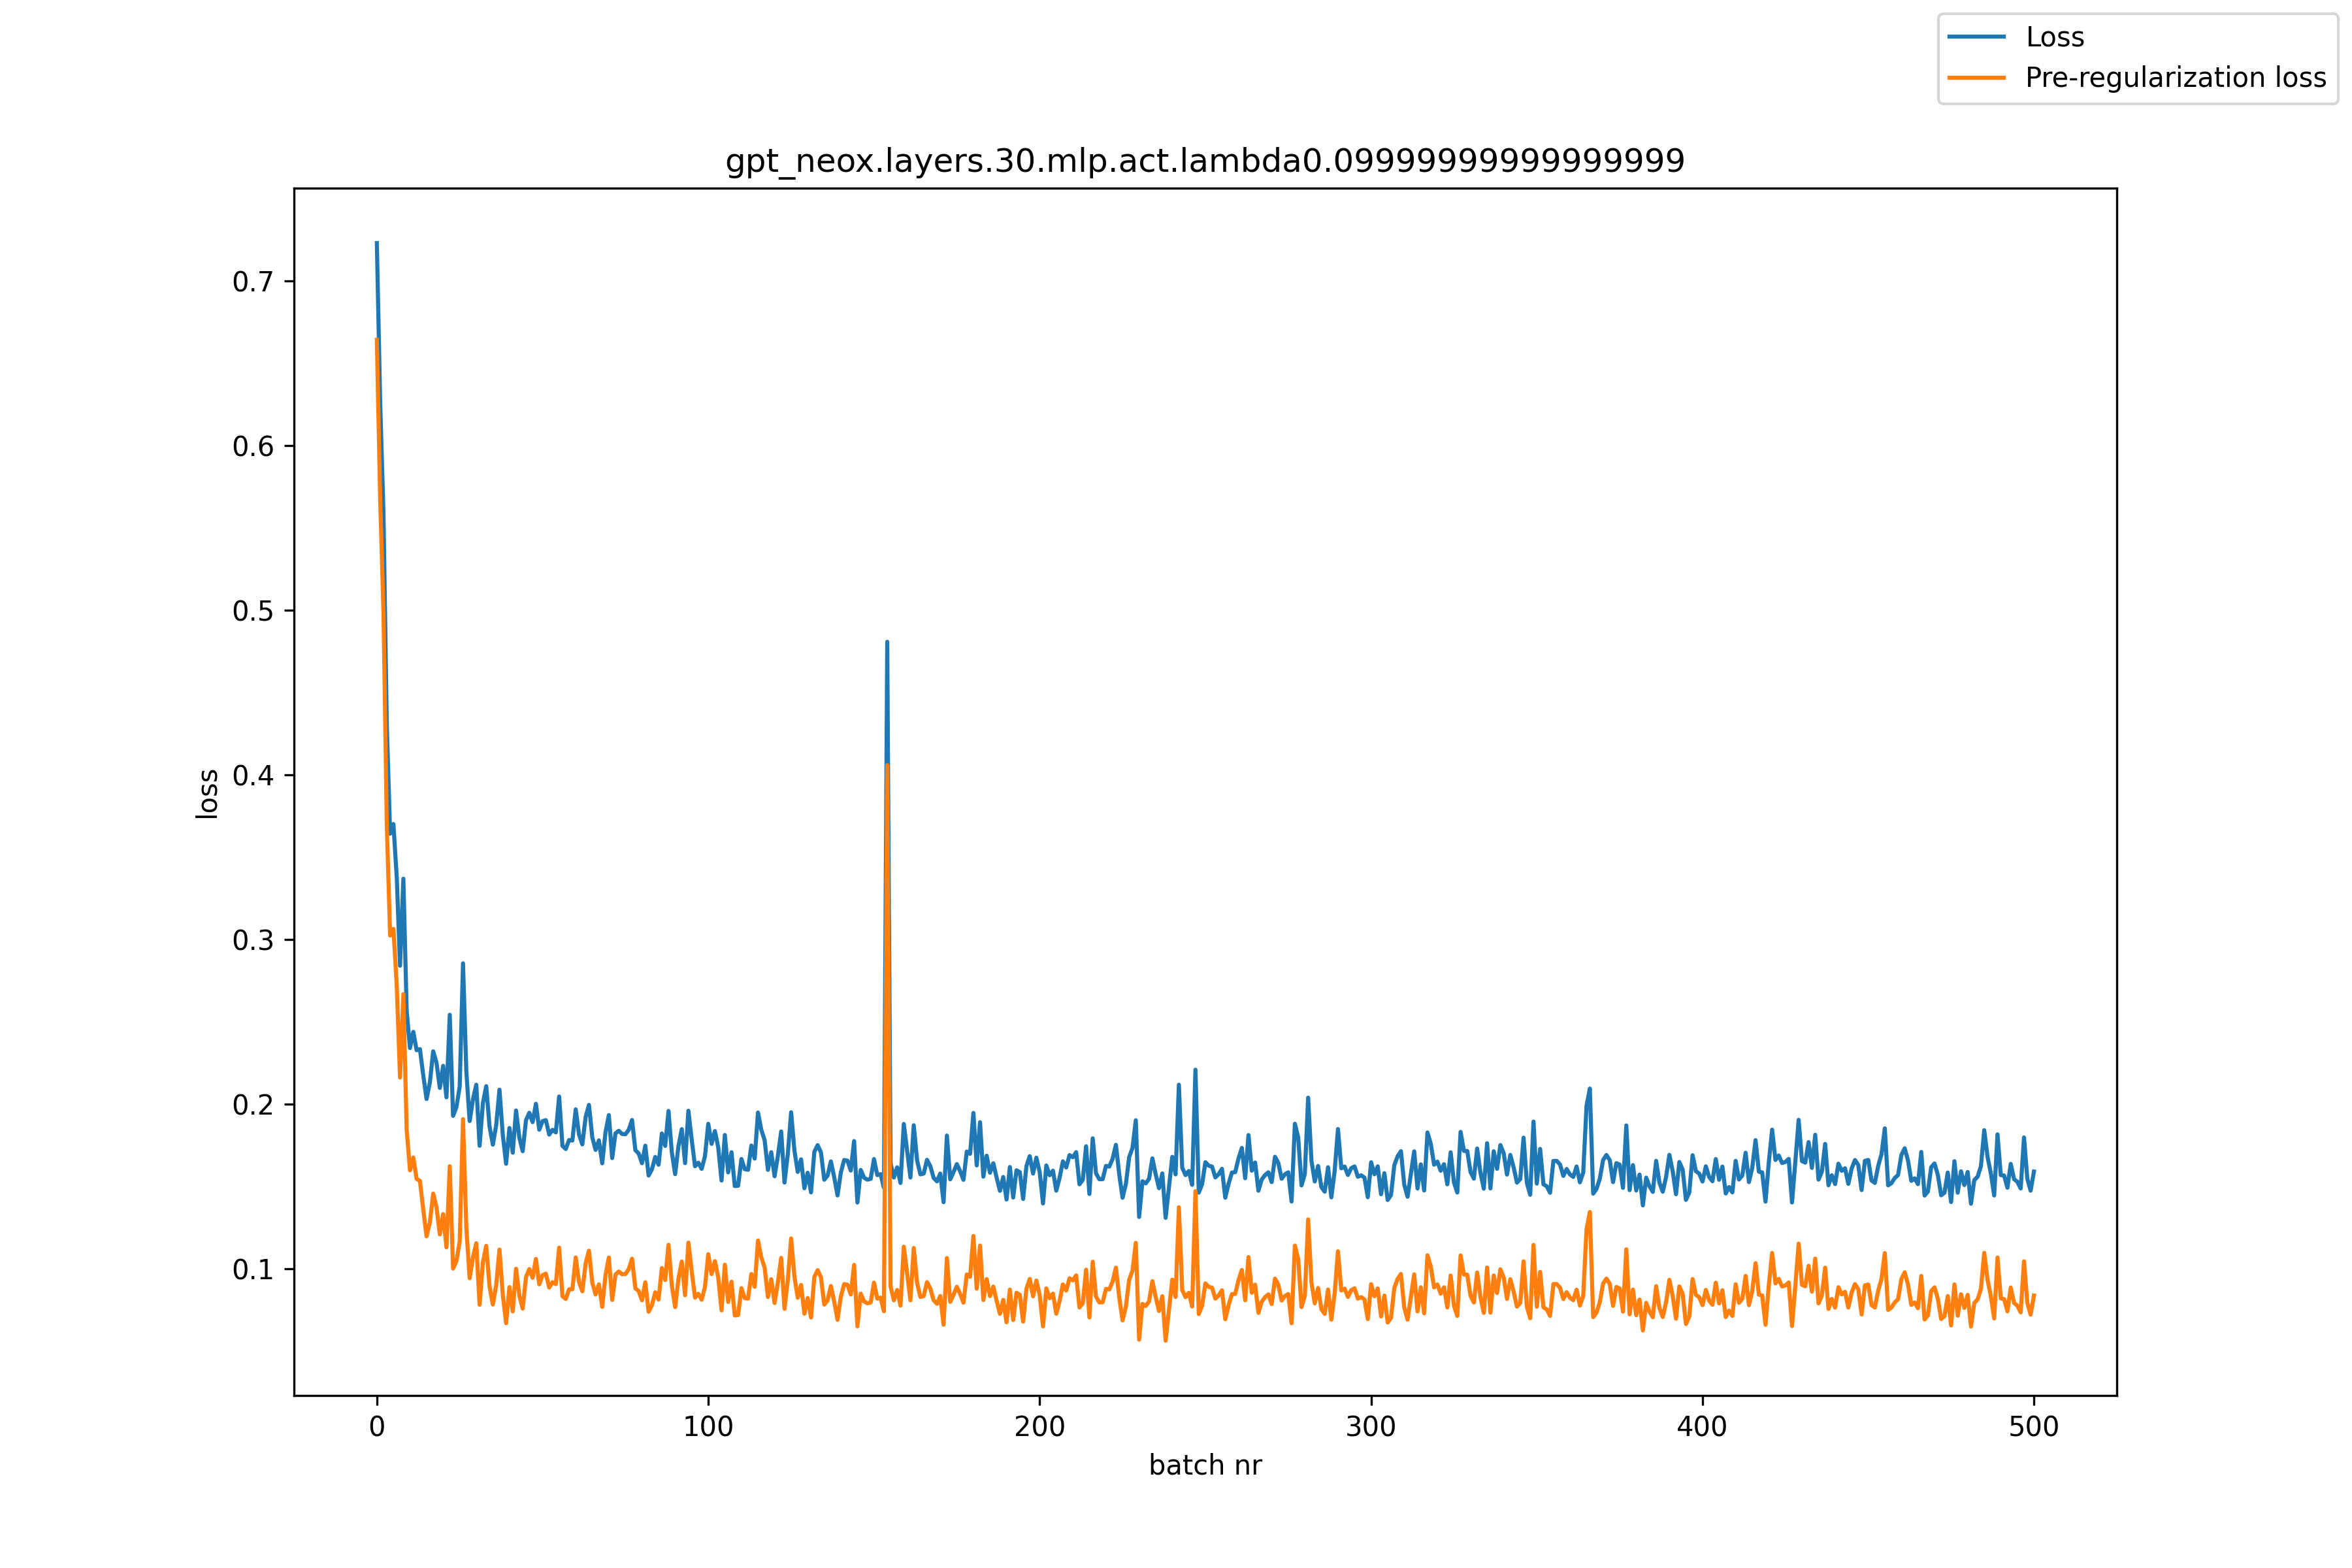

The data file committed next to this chart (first rows):
, loss, pre_reg_loss
0, 0.7229, 0.6642
1, 0.6266, 0.5673
2, 0.5585, 0.4987
3, 0.4303, 0.3698
4, 0.3643, 0.3025
5, 0.3701, 0.3065
6, 0.338, 0.2722
7, 0.2841, 0.2162
8, 0.3369, 0.2669
9, 0.2566, 0.1844
10, 0.2341, 0.1599
11, 0.244, 0.1677
12, 0.2328, 0.1547
13, 0.2335, 0.1535
14, 0.2176, 0.136
15, 0.2032, 0.1199
16, 0.2132, 0.1283
17, 0.2321, 0.1458
18, 0.2252, 0.1375
19, 0.2099, 0.121
20, 0.2234, 0.1333
21, 0.2043, 0.1132
22, 0.2543, 0.1624
23, 0.193, 0.1002
24, 0.1983, 0.1048
25, 0.2107, 0.1167
26, 0.2856, 0.191
27, 0.2199, 0.1249
28, 0.1899, 0.09439
29, 0.203, 0.1071
30, 0.2119, 0.1156
31, 0.1748, 0.07826
32, 0.2008, 0.104
33, 0.211, 0.1141
34, 0.1865, 0.08944
35, 0.1755, 0.07839
36, 0.1872, 0.09007
37, 0.2089, 0.1118
38, 0.1814, 0.08446
39, 0.1639, 0.06709
40, 0.1856, 0.08899
41, 0.1706, 0.07424
42, 0.1962, 0.1001
43, 0.1797, 0.08383
44, 0.1715, 0.07596
45, 0.1903, 0.09512
46, 0.1948, 0.09998
47, 0.1892, 0.09462
48, 0.2003, 0.1061
49, 0.1846, 0.09067
50, 0.1898, 0.09625
51, 0.1904, 0.09717
52, 0.1816, 0.08875
53, 0.1845, 0.09199
54, 0.1829, 0.0908
55, 0.2047, 0.113
56, 0.1748, 0.08342
57, 0.1729, 0.08184
58, 0.1783, 0.08766
59, 0.178, 0.08769
... 441 more rows
